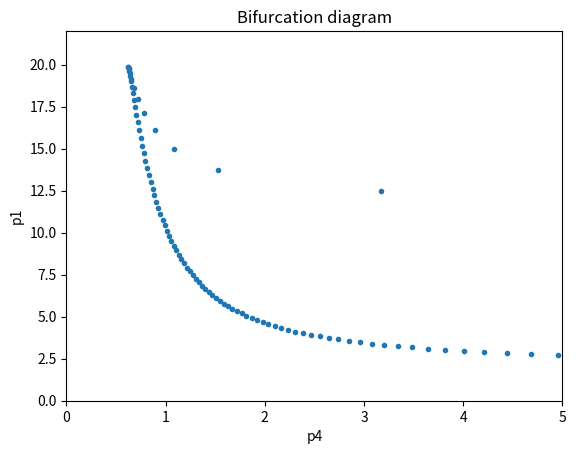

Python code for this plot:
import matplotlib.pyplot as plt
from math import sqrt


__author__ = 'Yaroslav Bokov'


# Float range generator
def frange(froom, to, step):
    while froom < to:
        yield froom
        froom += step


# Result checker
def check(x1, x2, p1, p4, p2, p3, p5):
    jacobian = (p1 * p3 * (x1 ** (p3 - 1)) * (1 - p5) /
                (1 + x1 ** p3) ** 2 - (1 + x2)) * (x1 - p4) + x1 * (p2 + x2)
    print ('x1 = ', '%0.2f' % x1, ' x2 = ', '%0.10f' % x2, ' | Jacobian = ', jacobian)


# System solver
def solve_system(p2, p3, p5):
    res = {'x1': [], 'x2': [], 'p1': [], 'p4': []}
    not_turn_dots = {'x1': [], 'x2': [], 'p1': [], 'p4': []}
    for x1 in frange(0.1, 1.5, 0.01):
        # Get coefficients of 3rd equation
        a = 1 - (1 + x1 ** p3) * p3 * (x1 ** p3) * (1 - p5) / \
            (((1 + x1 ** p3) ** 2) * (p5 + x1 ** p3))

        b = ((1 + x1 ** p3) * p3 * (x1 ** (p3 + 1)) * (1 - p5) /
             (((1 + x1 ** p3) ** 2) * (p5 + x1 ** p3))) * (2 - p2) - 2 * x1 + 2 * x1 * p2

        c = (p2 - 1) * (1 + (x1 ** p3)) * p3 * (x1 ** (p3 + 2)) * (1 - p5) / \
            (((1 + x1 ** p3) ** 2) * (p5 + x1 ** p3)) + (x1 ** 2) * (1 - p2)

        # Get discriminant
        D = (b ** 2 - 4 * a * c)
        if D >= 0:
            # Find permissible value p4
            p4_1 = (- b + sqrt(D)) / (2 * a)
            p4_2 = (- b - sqrt(D)) / (2 * a)

            if p4_1 > 0:
                # Find another roots
                x2 = x1 * p2 / (p4_1 - x1)
                if x2 > 0:
                    p1 = x1 * (1 + x2) * (1 + x1 ** p3) / (p5 + x1 ** p3)
                    if p1 > 0:
                        # Check ramification dots
                        if x1 == p4_1 and x1 * x2 == 0:
                            not_turn_dots['x1'].append(x1)
                            not_turn_dots['x2'].append(x2)
                            not_turn_dots['p1'].append(p1)
                            not_turn_dots['p4'].append(p4_1)
                        else:
                            res['x1'].append(x1)
                            res['x2'].append(x2)
                            res['p1'].append(p1)
                            res['p4'].append(p4_1)

            if p4_2 >= 0:
                # Find another roots
                x2 = x1 * p2 / (p4_2 - x1)
                if x2 > 0:
                    p1 = x1 * (1 + x2) * (1 + x1 ** p3) / (p5 + x1 ** p3)
                    if p1 > 0:
                        # Check ramification dots
                        if x1 == p4_2 and x1 * x2 == 0:
                            not_turn_dots['x1'].append(x1)
                            not_turn_dots['x2'].append(x2)
                            not_turn_dots['p1'].append(p1)
                            not_turn_dots['p4'].append(p4_2)
                        else:
                            res['x1'].append(x1)
                            res['x2'].append(x2)
                            res['p1'].append(p1)
                            res['p4'].append(p4_2)

    print (' x1          x2               p1              p4')
    for i in range(0, len(res['x1']), 1):
        print ('%0.2f' % res['x1'][i], '  ', '%0.10f' % res['x2'][i], '  ', \
            '%0.10f' % res['p1'][i], '  ', '%0.10f' % res['p4'][i])

    if len(not_turn_dots['x1']) != 0:
        print
        print ('Not turn dots')
        print ('x1             x2                p1               p4')
        for i in range(0, len(not_turn_dots['x1']), 1):
            print (not_turn_dots['x1'][i], '  ', not_turn_dots['x2'][i], '  ', \
                not_turn_dots['p1'][i], '  ', not_turn_dots['p4'][i])

    print
    print ('Check result:')
    for i in range(0, len(res['x1']), 1):
        check(res['x1'][i], res['x2'][i], res['p1'][i], res['p4'][i], p2, p3, p5)

    return res

# Get result from system solve
result = solve_system(1.5, 3, 0.01)

# Draw bifurcation diagram
plt.title(u'Bifurcation diagram')
plt.xlabel('p4')
plt.ylabel('p1')
plt.plot(result['p4'], result['p1'], '.')
plt.xlim(0, 5)
plt.ylim(0, 22)
plt.show()
